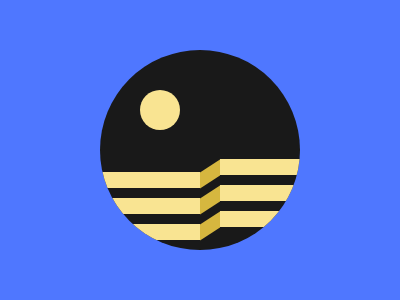

Reproduce this picture with HTML and CSS.

<div class="circle">
  <div class="mini"></div>
  <div class="line"></div>
  <div class="par"></div>
</div>
<style>
  body {
    background: #4f77ff;
  }
  .circle {
    width: 200px;
    height: 200px;
    background: #191919;
    border-radius: 50%;
    margin: 50px 92px;
    overflow: hidden;
  }
  .mini {
    width: 40px;
    height: 40px;
    background: #f9e492;
    border-radius: 50%;
    margin: 40px 40px;
  }
  .line {
    width: 100px;
    height: 16px;
    background: #f9e492;
    margin: 42px 0px;
    box-shadow: 0 26px #f9e492, 0 52px #f9e492, 120px -13px #f9e492,
      120px 13px #f9e492, 120px 39px #f9e492;
  }
  .par {
    width: 20px;
    height: 16px;
    transform: skewY(-33deg);
    background: #d6b73f;
    margin: -64.5px 100px;
    box-shadow: 0 26px #d6b73f, 0 52px #d6b73f;
  }
</style>
